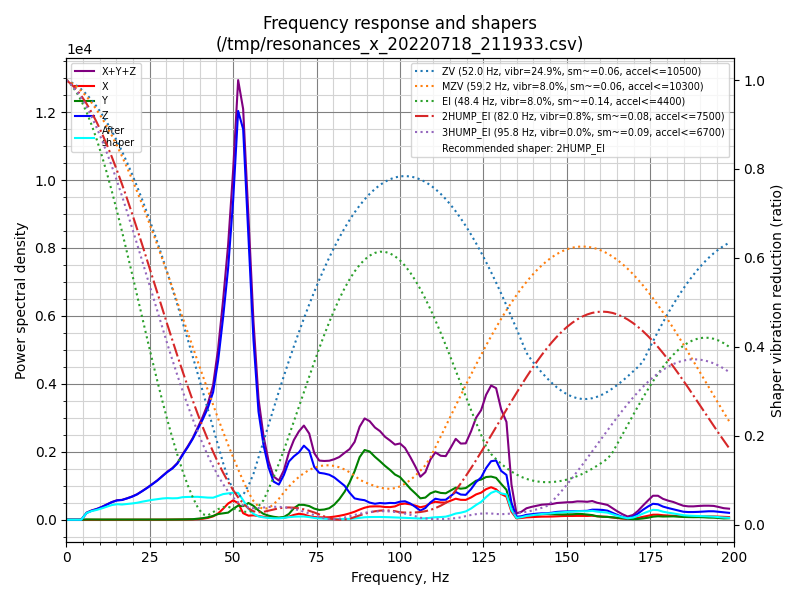

Values plotted in this chart, from the file beside it:
freq, psd_x, psd_y, psd_z, psd_xyz
0.0, 2.567e+01, 5.065e+01, 2.449e+02, 3.212e+02
1.5, 2.863e+01, 6.507e+01, 1.642e+02, 2.579e+02
3.0, 1.906e+01, 5.333e+01, 4.026e+01, 1.126e+02
4.5, 1.911e+01, 5.198e+01, 3.335e+02, 4.046e+02
6.1, 1.782e+01, 5.181e+01, 1.239e+03, 1.309e+03
7.6, 2.030e+01, 6.549e+01, 2.037e+03, 2.122e+03
9.1, 2.062e+01, 6.209e+01, 2.848e+03, 2.931e+03
10.6, 1.991e+01, 5.960e+01, 3.963e+03, 4.043e+03
12.1, 2.160e+01, 6.537e+01, 5.381e+03, 5.468e+03
13.6, 2.354e+01, 6.558e+01, 7.041e+03, 7.131e+03
15.2, 2.412e+01, 6.317e+01, 8.696e+03, 8.783e+03
16.7, 2.427e+01, 6.385e+01, 9.752e+03, 9.840e+03
18.2, 2.672e+01, 6.683e+01, 1.147e+04, 1.156e+04
19.7, 3.904e+01, 6.760e+01, 1.343e+04, 1.354e+04
21.2, 4.093e+01, 6.041e+01, 1.587e+04, 1.597e+04
22.7, 4.155e+01, 5.753e+01, 1.910e+04, 1.919e+04
24.3, 5.043e+01, 6.276e+01, 2.296e+04, 2.307e+04
25.8, 6.680e+01, 7.698e+01, 2.708e+04, 2.723e+04
27.3, 6.999e+01, 9.675e+01, 3.164e+04, 3.181e+04
28.8, 9.259e+01, 1.208e+02, 3.707e+04, 3.728e+04
30.3, 1.439e+02, 1.710e+02, 4.274e+04, 4.305e+04
31.8, 2.052e+02, 2.015e+02, 4.813e+04, 4.854e+04
33.3, 2.644e+02, 2.395e+02, 5.531e+04, 5.581e+04
34.9, 3.693e+02, 3.382e+02, 6.697e+04, 6.768e+04
36.4, 4.467e+02, 4.453e+02, 7.798e+04, 7.887e+04
37.9, 4.300e+02, 5.988e+02, 9.045e+04, 9.148e+04
39.4, 7.182e+02, 1.204e+03, 1.054e+05, 1.073e+05
40.9, 1.216e+03, 1.913e+03, 1.212e+05, 1.244e+05
42.4, 2.246e+03, 3.001e+03, 1.396e+05, 1.448e+05
44.0, 4.380e+03, 4.966e+03, 1.657e+05, 1.750e+05
45.5, 8.442e+03, 7.663e+03, 2.134e+05, 2.295e+05
47.0, 1.520e+04, 8.820e+03, 2.808e+05, 3.048e+05
48.5, 2.324e+04, 1.018e+04, 3.600e+05, 3.934e+05
50.0, 2.855e+04, 1.608e+04, 4.708e+05, 5.154e+05
51.5, 2.535e+04, 2.142e+04, 6.210e+05, 6.678e+05
53.0, 1.021e+04, 2.133e+04, 6.105e+05, 6.420e+05
54.6, 6.545e+03, 2.693e+04, 4.534e+05, 4.869e+05
56.1, 7.300e+03, 2.299e+04, 2.972e+05, 3.275e+05
57.6, 6.327e+03, 1.566e+04, 1.836e+05, 2.056e+05
59.1, 5.086e+03, 1.022e+04, 1.304e+05, 1.457e+05
60.6, 4.176e+03, 7.337e+03, 9.371e+04, 1.052e+05
62.1, 3.933e+03, 5.453e+03, 6.991e+04, 7.930e+04
63.7, 3.301e+03, 4.184e+03, 6.608e+04, 7.356e+04
65.2, 3.696e+03, 5.273e+03, 8.604e+04, 9.501e+04
66.7, 6.003e+03, 1.134e+04, 1.145e+05, 1.319e+05
68.2, 9.723e+03, 2.314e+04, 1.275e+05, 1.603e+05
69.7, 1.229e+04, 3.074e+04, 1.384e+05, 1.815e+05
71.2, 1.103e+04, 3.118e+04, 1.555e+05, 1.977e+05
72.8, 7.631e+03, 2.933e+04, 1.480e+05, 1.849e+05
74.3, 5.843e+03, 2.442e+04, 1.157e+05, 1.460e+05
75.8, 5.420e+03, 2.190e+04, 1.049e+05, 1.322e+05
77.3, 5.336e+03, 2.326e+04, 1.053e+05, 1.339e+05
78.8, 5.816e+03, 2.679e+04, 1.045e+05, 1.371e+05
80.3, 7.299e+03, 3.567e+04, 1.002e+05, 1.432e+05
81.8, 9.401e+03, 4.949e+04, 9.231e+04, 1.512e+05
83.4, 1.228e+04, 6.879e+04, 8.345e+04, 1.645e+05
84.9, 1.590e+04, 9.335e+04, 6.756e+04, 1.768e+05
86.4, 2.046e+04, 1.234e+05, 5.430e+04, 1.982e+05
87.9, 2.633e+04, 1.621e+05, 5.247e+04, 2.409e+05
89.4, 3.169e+04, 1.837e+05, 5.145e+04, 2.669e+05
... 72 more rows
